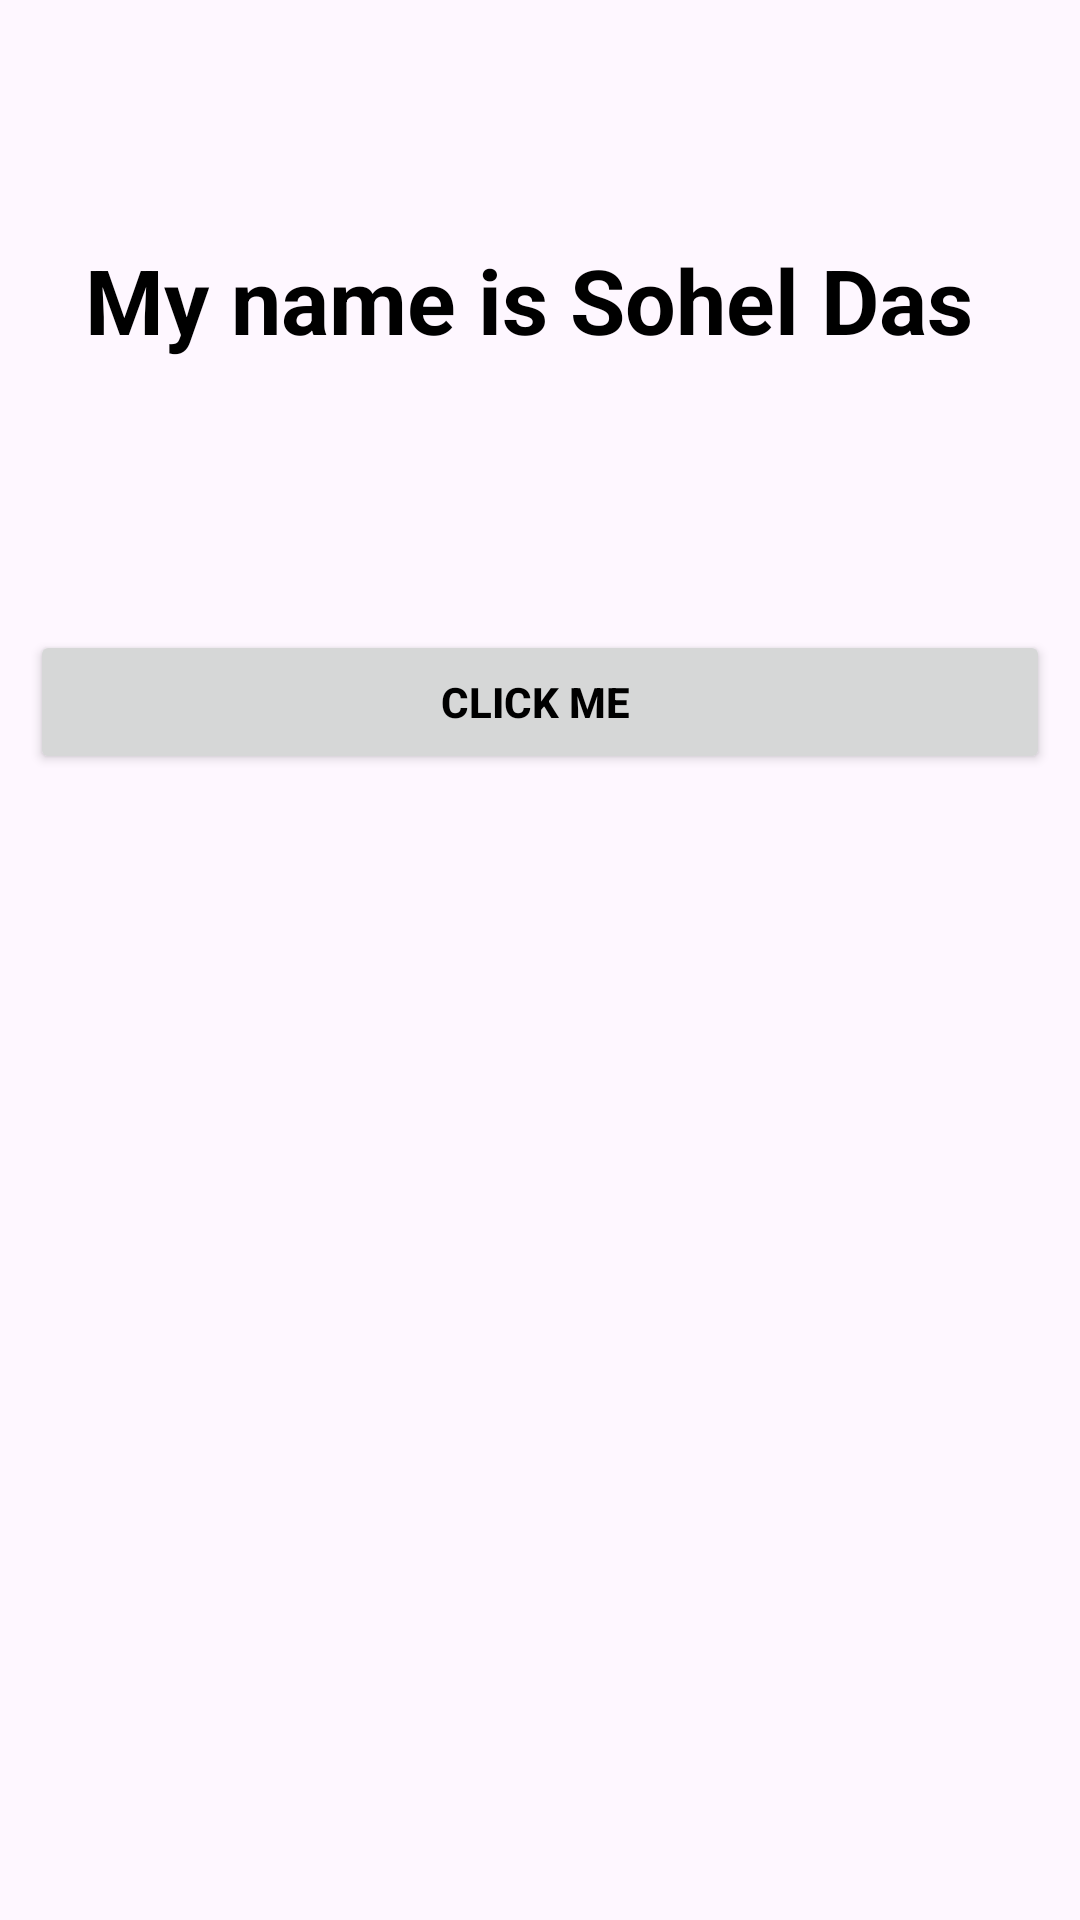

Layout XML and referenced resources for this Android screen:
<!-- AndroidManifest.xml: application theme Theme.Seasson1AllClassAndPractice -->
<!-- res/layout/activity_spi.xml -->
<?xml version="1.0" encoding="utf-8"?>
<LinearLayout xmlns:android="http://schemas.android.com/apk/res/android"
    xmlns:app="http://schemas.android.com/apk/res-auto"
    xmlns:tools="http://schemas.android.com/tools"
    android:id="@+id/main"
    android:layout_width="match_parent"
    android:layout_height="match_parent"
    android:orientation="vertical"
    tools:context=".SPI"
    >



    <TextView
        android:id="@+id/text"
        android:layout_width="match_parent"
        android:layout_height="200dp"
        android:text="My name is Sohel Das "
        android:textSize="30sp"
        android:textStyle="bold"
        android:textColor="@color/black"
        android:gravity="center"
        />
    <Button
        android:layout_width="match_parent"
        android:layout_height="wrap_content"
        android:textColor="@color/black"
        android:textStyle="bold"
        android:text="Click me "
        android:layout_margin="10dp"
        />




</LinearLayout>
<!-- resources referenced by this layout -->
<resources>
  <style name="Theme.Seasson1AllClassAndPractice" parent="Base.Theme.Seasson1AllClassAndPractice" />
  <style name="Base.Theme.Seasson1AllClassAndPractice" parent="Theme.Material3.DayNight.NoActionBar">
          
          
      </style>
  <!-- not gathered from this repository: default colours our renderer supplied (Android Studio template values) -->
  <color name="black">#FF000000</color>
</resources>
